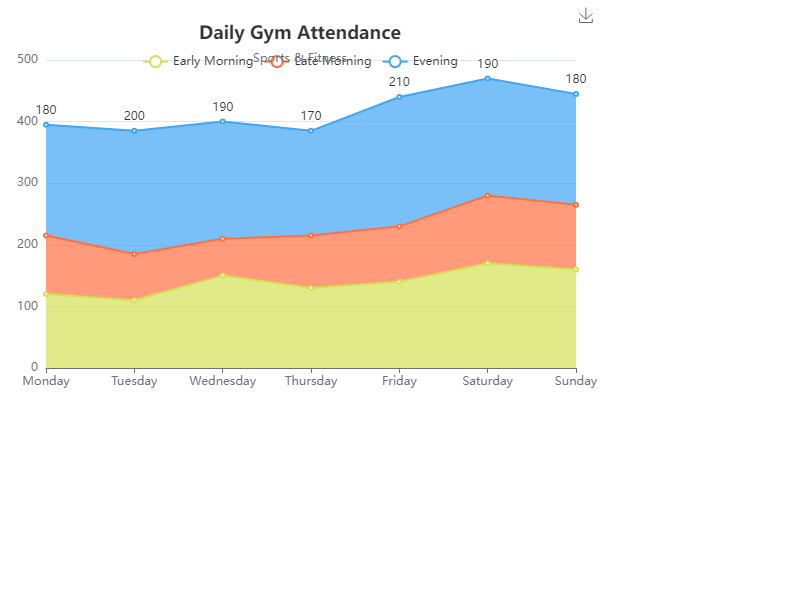

Values plotted in this chart, from the file beside it:
Day, Early Morning, Late Morning, Evening
Monday, 120, 95, 180
Tuesday, 110, 75, 200
Wednesday, 150, 60, 190
Thursday, 130, 85, 170
Friday, 140, 90, 210
Saturday, 170, 110, 190
Sunday, 160, 105, 180
